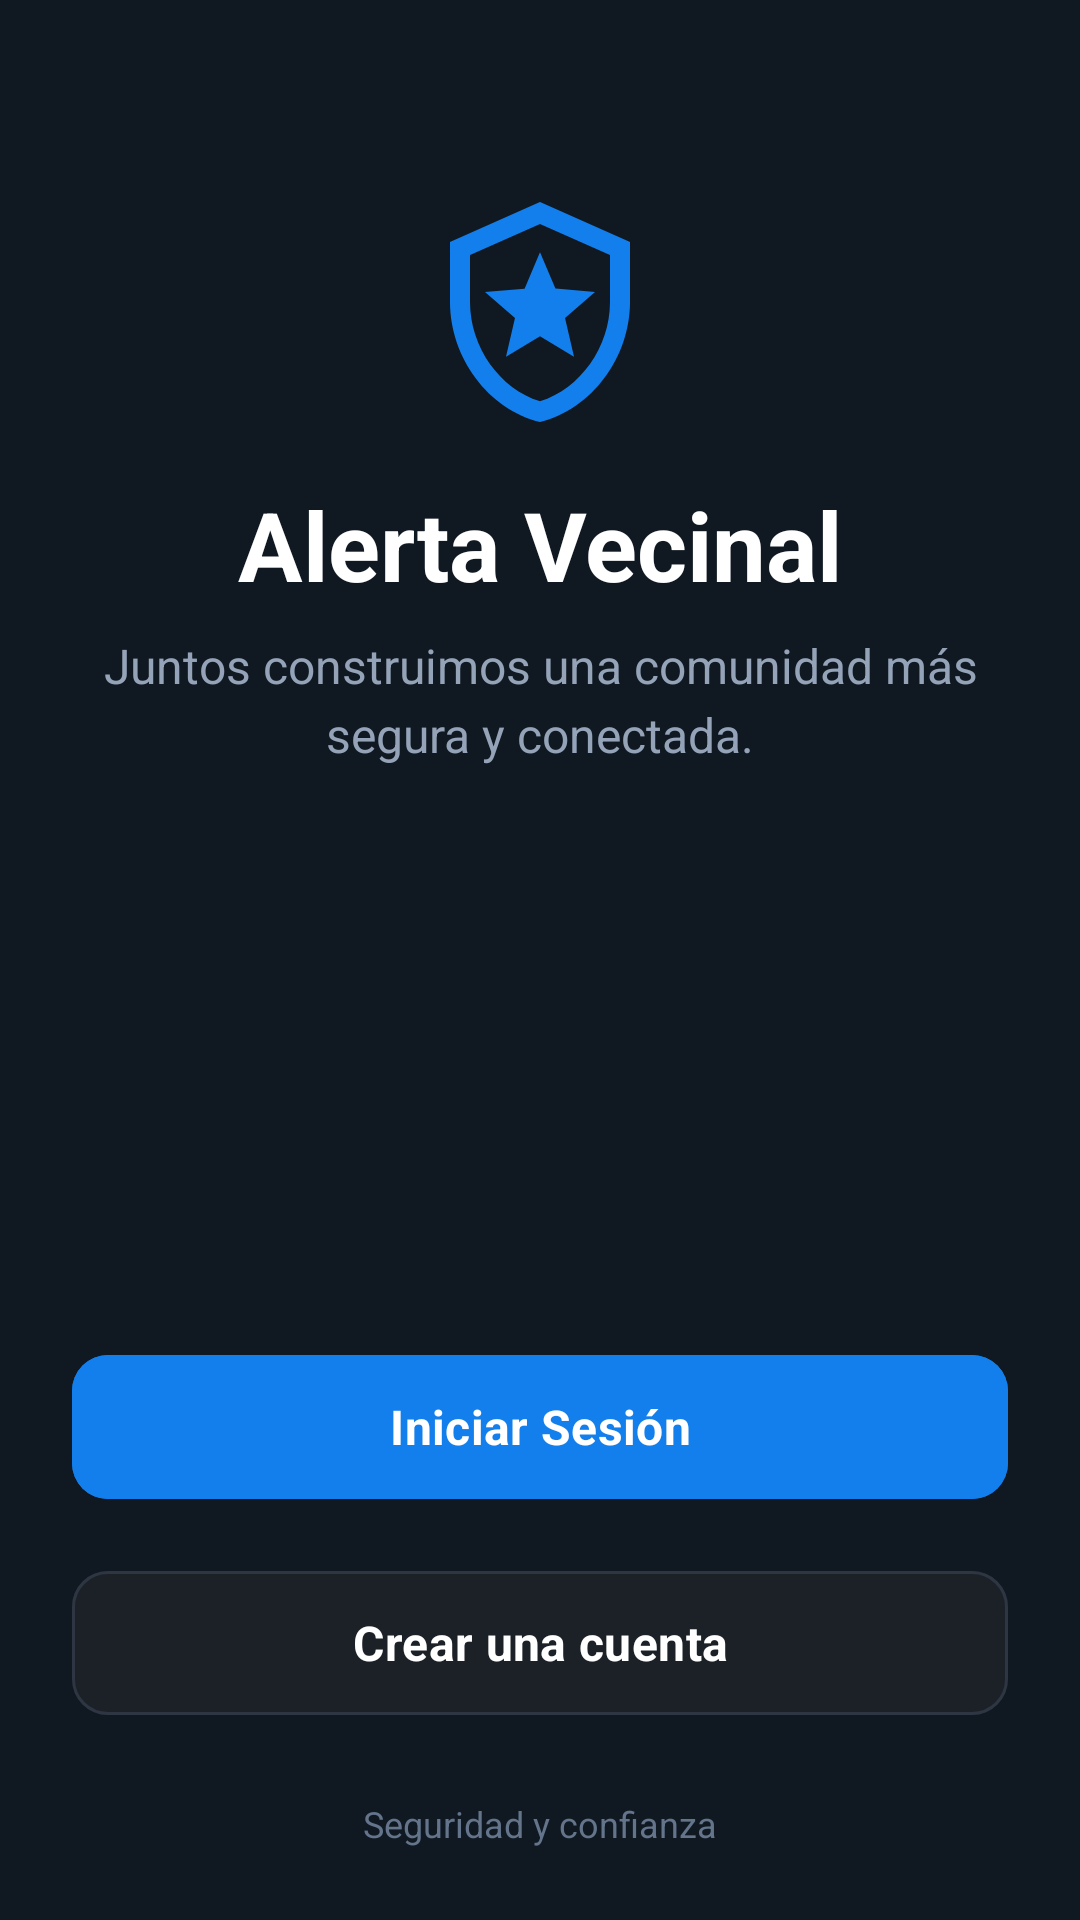

Produce the Android XML layout that renders to this screen, including the resource entries it uses.
<!-- AndroidManifest.xml: application theme Theme.AppAlertaPrevencionComunitaria -->
<!-- res/layout/activity_main.xml -->
<?xml version="1.0" encoding="utf-8"?>
<androidx.constraintlayout.widget.ConstraintLayout
    xmlns:android="http://schemas.android.com/apk/res/android"
    xmlns:app="http://schemas.android.com/apk/res-auto"
    android:id="@+id/main"
    android:layout_width="match_parent"
    android:layout_height="match_parent"
    android:background="@color/bg_dark"
    android:fitsSystemWindows="true">

    <ImageView
        android:layout_width="0dp"
        android:layout_height="0dp"
        android:alpha="0.4"
        android:scaleType="centerCrop"
        android:src="@drawable/fondo_main"
        app:layout_constraintBottom_toBottomOf="parent"
        app:layout_constraintEnd_toEndOf="parent"
        app:layout_constraintStart_toStartOf="parent"
        app:layout_constraintTop_toTopOf="parent" />

    <View
        android:layout_width="0dp"
        android:layout_height="0dp"
        android:background="@drawable/fx_gradient_bottom"
        app:layout_constraintBottom_toBottomOf="parent"
        app:layout_constraintEnd_toEndOf="parent"
        app:layout_constraintStart_toStartOf="parent"
        app:layout_constraintTop_toTopOf="parent" />

    <ImageView
        android:id="@+id/imgLogo"
        android:layout_width="80dp"
        android:layout_height="80dp"
        android:layout_marginTop="64dp"
        android:src="@drawable/ic_local_police"
        app:layout_constraintEnd_toEndOf="parent"
        app:layout_constraintStart_toStartOf="parent"
        app:layout_constraintTop_toTopOf="parent"
        app:tint="@color/brand_primary" />

    <TextView
        android:id="@+id/tvAppTitle"
        android:layout_width="wrap_content"
        android:layout_height="wrap_content"
        android:layout_marginTop="16dp"
        android:text="Alerta Vecinal"
        android:textColor="@color/white"
        android:textSize="32sp"
        android:textStyle="bold"
        app:layout_constraintEnd_toEndOf="parent"
        app:layout_constraintStart_toStartOf="parent"
        app:layout_constraintTop_toBottomOf="@id/imgLogo" />

    <TextView
        android:id="@+id/tvAppSubtitle"
        android:layout_width="0dp"
        android:layout_height="wrap_content"
        android:layout_marginHorizontal="32dp"
        android:layout_marginTop="8dp"
        android:gravity="center"
        android:lineSpacingExtra="4dp"
        android:text="Juntos construimos una comunidad más segura y conectada."
        android:textColor="@color/gris_slate_400"
        android:textSize="16sp"
        app:layout_constraintEnd_toEndOf="parent"
        app:layout_constraintStart_toStartOf="parent"
        app:layout_constraintTop_toBottomOf="@id/tvAppTitle" />

    <com.google.android.material.button.MaterialButton
        android:id="@+id/btnIniciarSesion"
        android:layout_width="0dp"
        android:layout_height="56dp"
        android:layout_marginHorizontal="24dp"
        android:layout_marginBottom="16dp"
        android:backgroundTint="@color/brand_primary"
        android:text="Iniciar Sesión"
        android:textSize="16sp"
        android:textStyle="bold"
        app:cornerRadius="12dp"
        app:layout_constraintBottom_toTopOf="@id/btnRegistro"
        app:layout_constraintEnd_toEndOf="parent"
        app:layout_constraintStart_toStartOf="parent" />

    <com.google.android.material.button.MaterialButton
        android:id="@+id/btnRegistro"
        android:layout_width="0dp"
        android:layout_height="56dp"
        android:layout_marginHorizontal="24dp"
        android:layout_marginBottom="24dp"
        android:backgroundTint="@color/bg_card_dark"
        android:text="Crear una cuenta"
        android:textColor="@color/white"
        android:textSize="16sp"
        android:textStyle="bold"
        app:cornerRadius="12dp"
        app:layout_constraintBottom_toTopOf="@id/tvVersion"
        app:layout_constraintEnd_toEndOf="parent"
        app:layout_constraintStart_toStartOf="parent"
        app:strokeColor="@color/border_dark"
        app:strokeWidth="1dp" />

    <TextView
        android:id="@+id/tvVersion"
        android:layout_width="wrap_content"
        android:layout_height="wrap_content"
        android:layout_marginBottom="24dp"
        android:text="Seguridad y confianza"
        android:textColor="@color/gris_slate_500"
        android:textSize="12sp"
        app:layout_constraintBottom_toBottomOf="parent"
        app:layout_constraintEnd_toEndOf="parent"
        app:layout_constraintStart_toStartOf="parent" />

</androidx.constraintlayout.widget.ConstraintLayout>
<!-- resources referenced by this layout -->
<resources>
  <color name="bg_card_dark">#1C2127</color>
  <color name="bg_dark">#101922</color>
  <color name="border_dark">#2D3642</color>
  <color name="brand_primary">#137FEC</color>
  <color name="gris_slate_400">#94A3B8</color>
  <color name="gris_slate_500">#64748B</color>
  <color name="white">#FFFFFFFF</color>
  <!-- drawable ic_local_police (drawable) -->
  <?xml version="1.0" encoding="utf-8"?>
  <vector xmlns:android="http://schemas.android.com/apk/res/android"
      android:width="24dp" android:height="24dp" android:viewportWidth="24.0" android:viewportHeight="24.0">
      <path android:fillColor="@color/gris_slate_900" android:pathData="M14.5,12.59l0.9,3.88L12,14.42l-3.4,2.05l0.9,-3.87l-3,-2.59l3.96,-0.34L12,6.02l1.54,3.64L17.5,10L14.5,12.59zM12,3.19l7,3.11V11c0,4.52 -2.98,8.69 -7,9.93C7.98,19.69 5,15.52 5,11V6.3L12,3.19M12,1L3,5v6c0,5.55 3.84,10.74 9,12c5.16,-1.26 9,-6.45 9,-12V5L12,1L12,1z"/>
  </vector>
  <style name="Theme.AppAlertaPrevencionComunitaria" parent="Base.Theme.AppAlertaPrevencionComunitaria" />
  <color name="gris_slate_900">#0F172A</color>
  <style name="Base.Theme.AppAlertaPrevencionComunitaria" parent="Theme.Material3.DayNight.NoActionBar">
          
          
          <item name="fontFamily">sans-serif</item>
      </style>
</resources>
